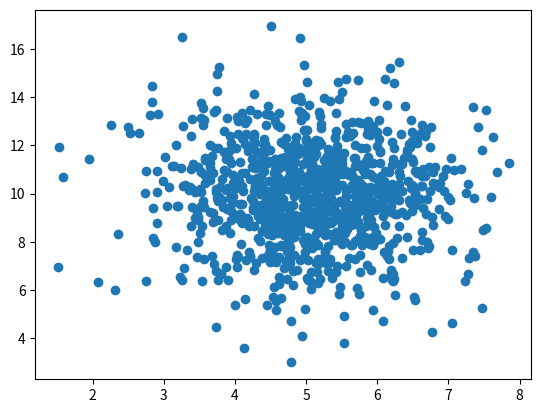

This chart was generated by the following Python code:
# simulating normal distribution
# data science marathon
 
import numpy
import matplotlib.pyplot as plt

x = numpy.random.normal(5,1,1000) # mean = 5, var = 1, data points = 1000
y = numpy.random.normal(10,2,1000) # mean = 10, var = 2, data points = 1000

plt.scatter(x,y)
plt.show()

#I may or may have not been a statistician in a past life ;)